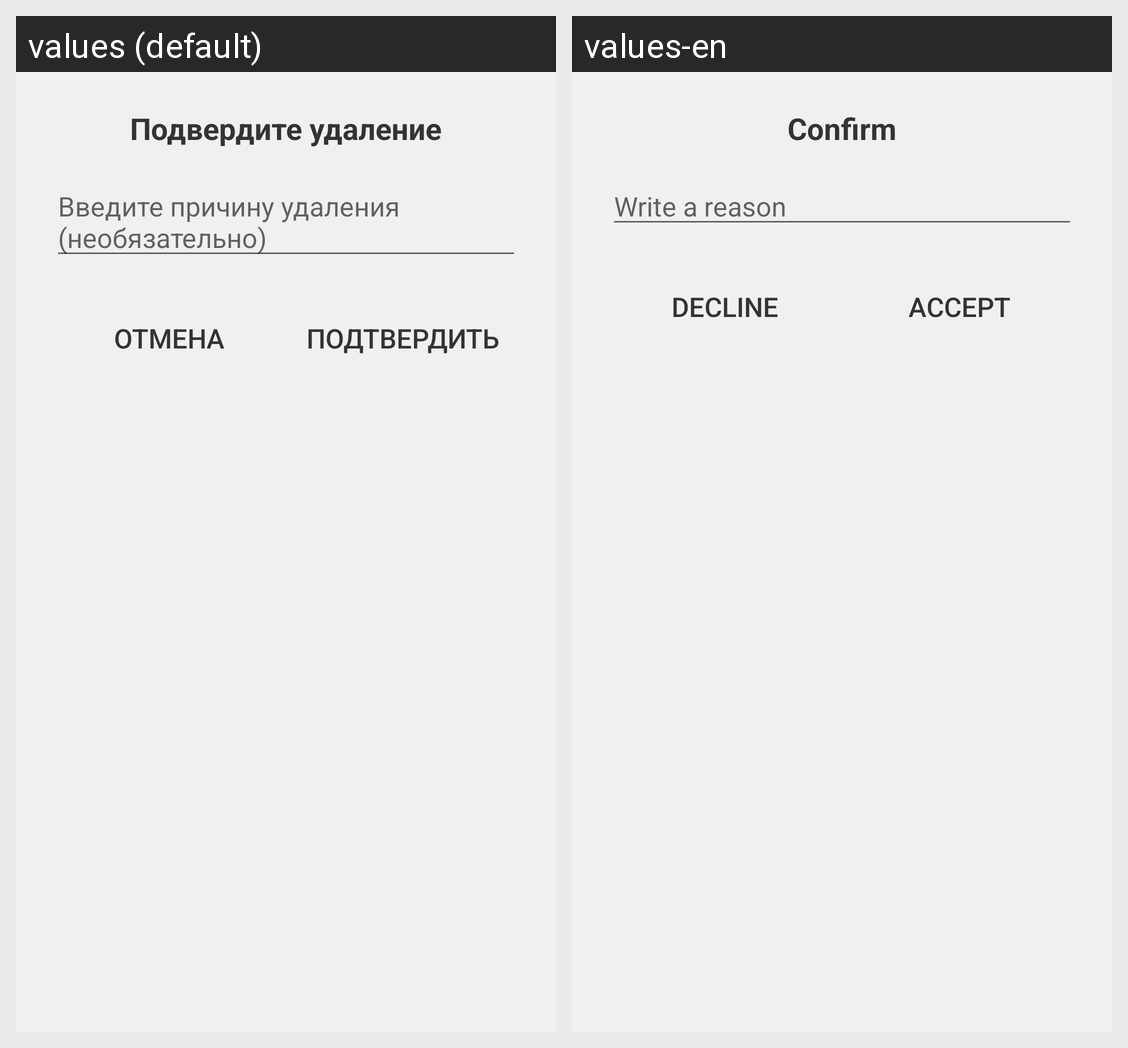

The same Android screen rendered under two of its app's locales, left to right. List the strings drawn on it with the default value and each locale's translation.
Android screen res/layout/dialog_custom.xml rendered under 2 locales, left to right: values (default), values-en. Device: Nexus 5 (rendered at 1080×1920; each locale shown at half size, 540×960, under a caption strip naming it); theme Theme.App.
Strings drawn on this screen, with the default value and each locale's value (text and hints the layout hard-codes, and strings that could not be matched under every locale, appear in the picture but are not listed):

confirm_delete
  values: Подвердите удаление
  values-en: Confirm

enter_reason
  values: Введите причину удаления (необязательно)
  values-en: Write a reason

cancel
  values: Отмена
  values-en: Decline

confirm
  values: Подтвердить
  values-en: Accept
